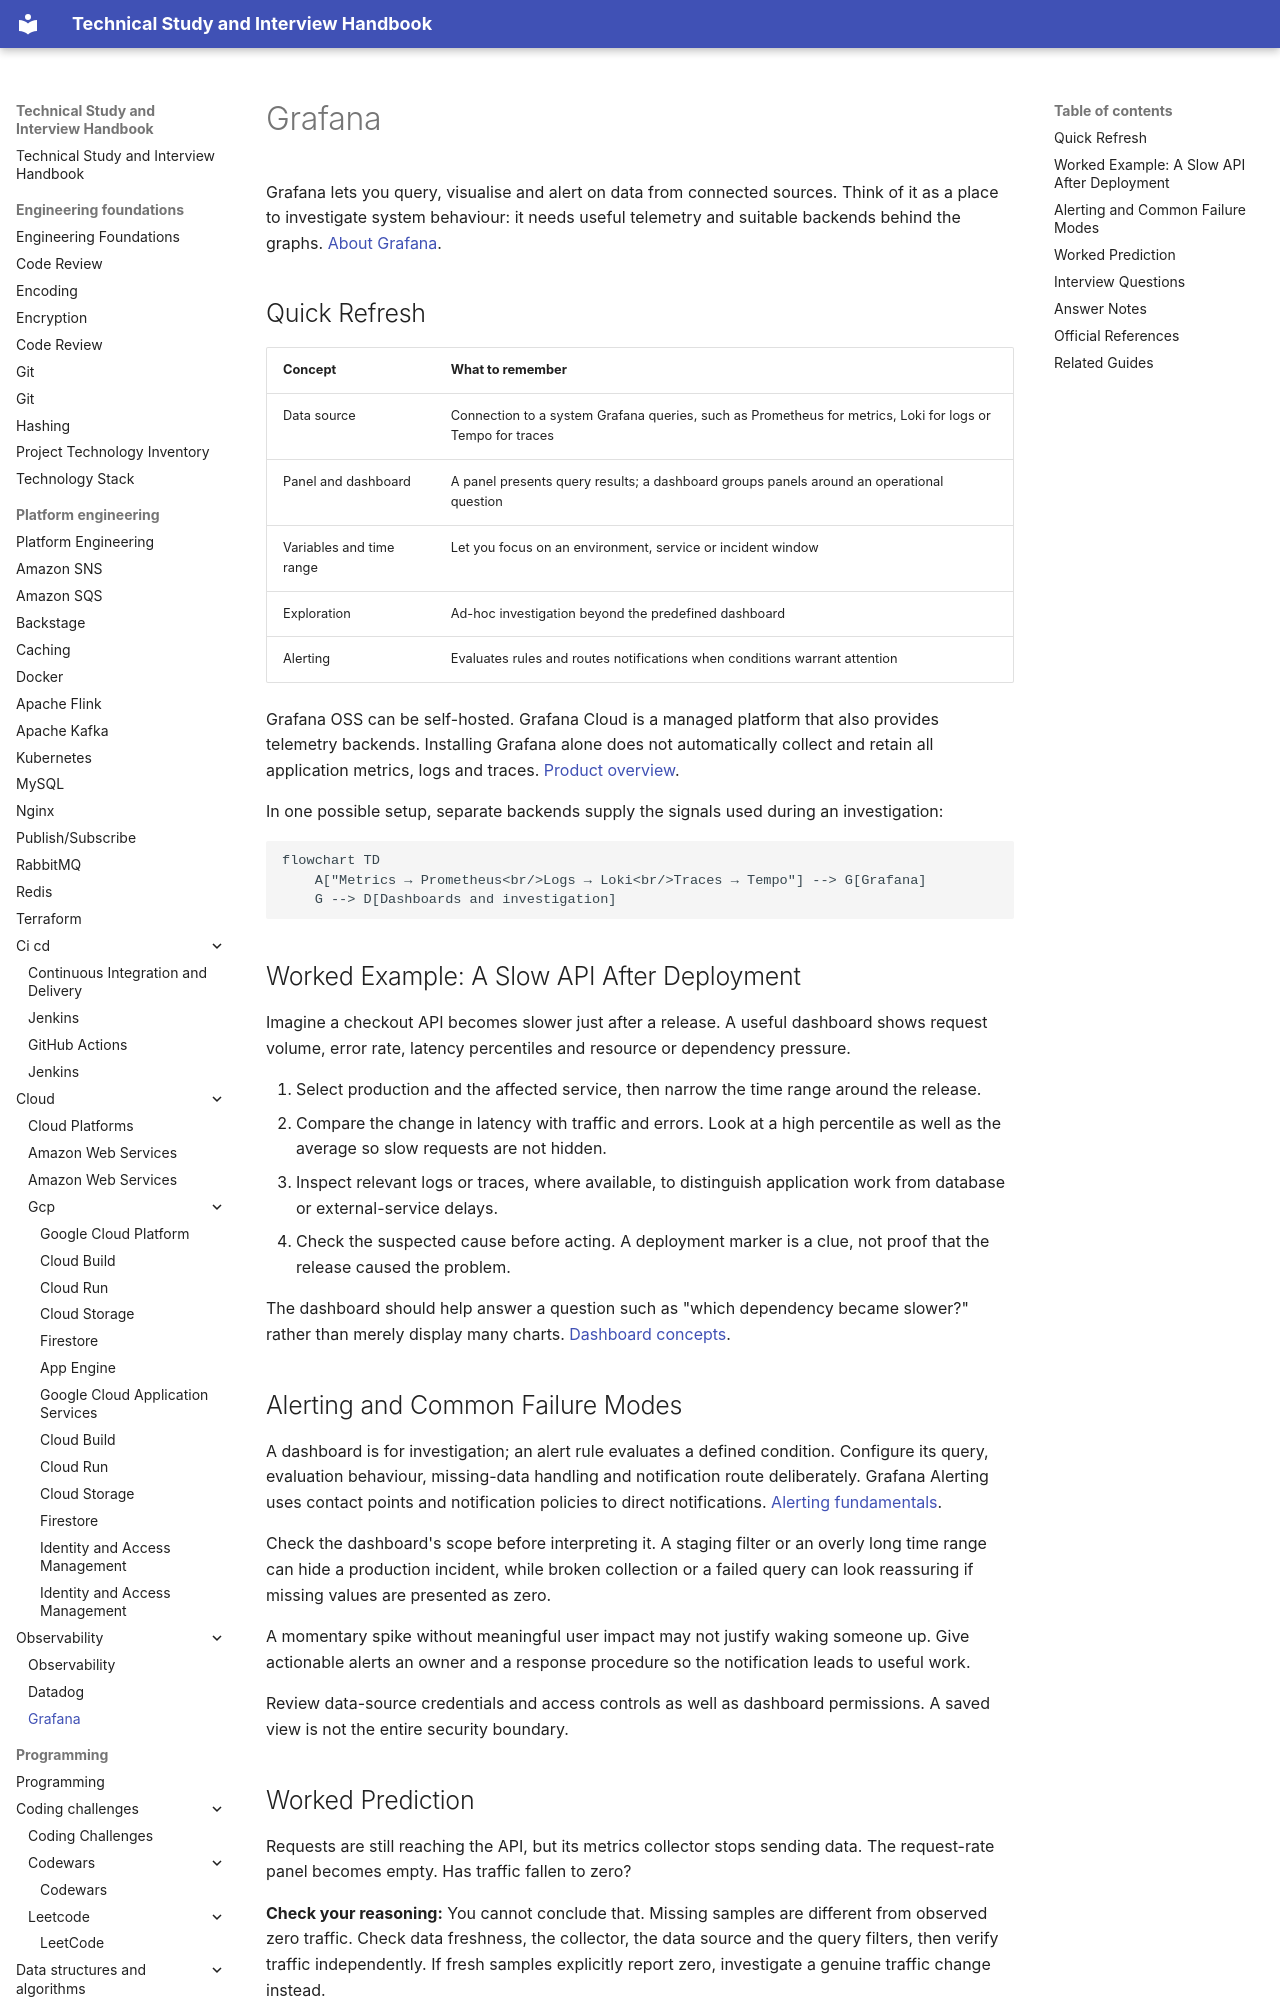

repository: DonalGeraghty/study-repository · page: platform-engineering/observability/grafana/index.html · generator: mkdocs

---
tags:
  - platform-engineering/observability
---

# Grafana

Grafana lets you query, visualise and alert on data from connected sources. Think of it as a place to investigate system behaviour: it needs useful telemetry and suitable backends behind the graphs. [About Grafana](https://grafana.com/docs/grafana/latest/introduction/).

## Quick Refresh

| Concept | What to remember |
| --- | --- |
| Data source | Connection to a system Grafana queries, such as Prometheus for metrics, Loki for logs or Tempo for traces |
| Panel and dashboard | A panel presents query results; a dashboard groups panels around an operational question |
| Variables and time range | Let you focus on an environment, service or incident window |
| Exploration | Ad-hoc investigation beyond the predefined dashboard |
| Alerting | Evaluates rules and routes notifications when conditions warrant attention |

Grafana OSS can be self-hosted. Grafana Cloud is a managed platform that also provides telemetry backends. Installing Grafana alone does not automatically collect and retain all application metrics, logs and traces. [Product overview](https://grafana.com/docs/grafana/latest/introduction/).

In one possible setup, separate backends supply the signals used during an investigation:

```mermaid
flowchart TD
    A["Metrics → Prometheus<br/>Logs → Loki<br/>Traces → Tempo"] --> G[Grafana]
    G --> D[Dashboards and investigation]
```
